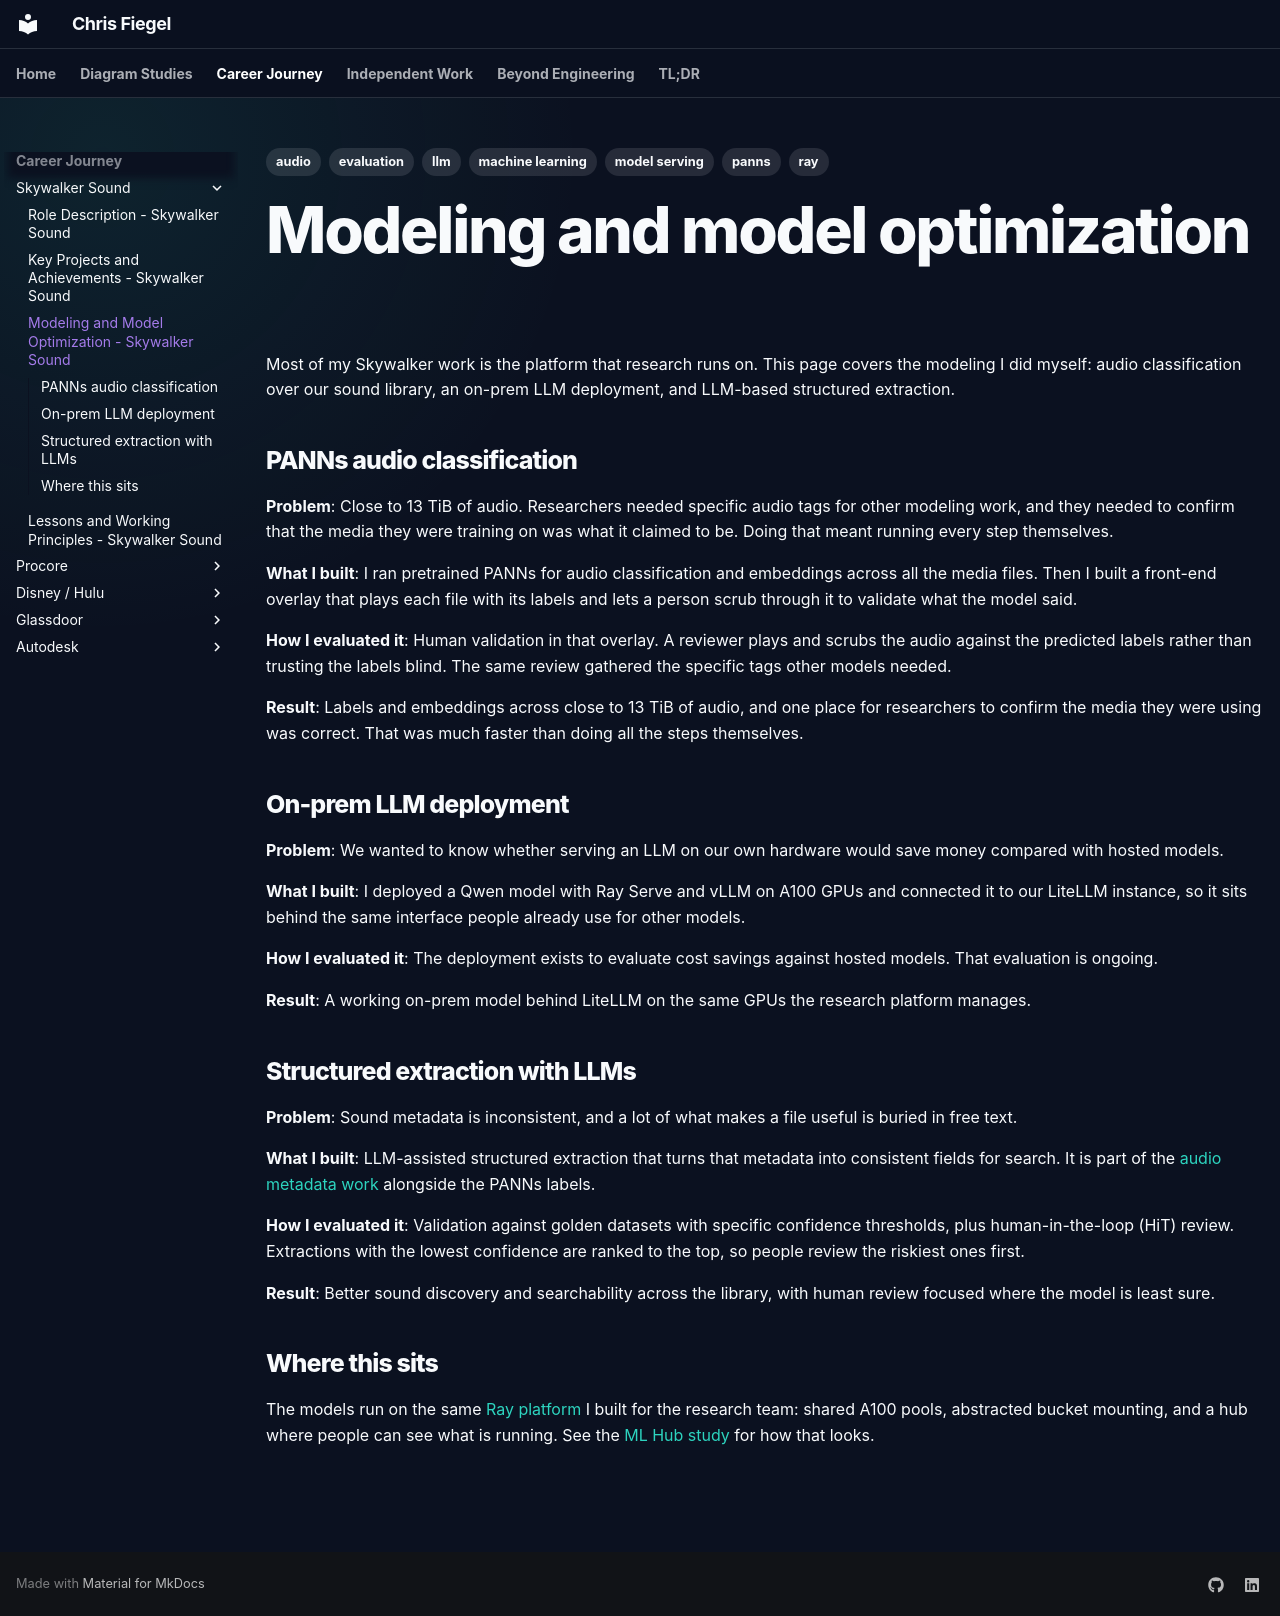

repository: dw-wolfpack/career_accomplishments · page: skywalker-sound/modeling-work/index.html · generator: mkdocs

---
tags:
  - machine learning
  - audio
  - panns
  - llm
  - ray
  - model serving
  - evaluation
---

# Modeling and model optimization

Most of my Skywalker work is the platform that research runs on. This page covers the modeling I did myself: audio classification over our sound library, an on-prem LLM deployment, and LLM-based structured extraction.

## PANNs audio classification

**Problem**: Close to 13 TiB of audio. Researchers needed specific audio tags for other modeling work, and they needed to confirm that the media they were training on was what it claimed to be. Doing that meant running every step themselves.

**What I built**: I ran pretrained PANNs for audio classification and embeddings across all the media files. Then I built a front-end overlay that plays each file with its labels and lets a person scrub through it to validate what the model said.

**How I evaluated it**: Human validation in that overlay. A reviewer plays and scrubs the audio against the predicted labels rather than trusting the labels blind. The same review gathered the specific tags other models needed.

**Result**: Labels and embeddings across close to 13 TiB of audio, and one place for researchers to confirm the media they were using was correct. That was much faster than doing all the steps themselves.

## On-prem LLM deployment

**Problem**: We wanted to know whether serving an LLM on our own hardware would save money compared with hosted models.

**What I built**: I deployed a Qwen model with Ray Serve and vLLM on A100 GPUs and connected it to our LiteLLM instance, so it sits behind the same interface people already use for other models.

**How I evaluated it**: The deployment exists to evaluate cost savings against hosted models. That evaluation is ongoing.

**Result**: A working on-prem model behind LiteLLM on the same GPUs the research platform manages.

## Structured extraction with LLMs

**Problem**: Sound metadata is inconsistent, and a lot of what makes a file useful is buried in free text.

**What I built**: LLM-assisted structured extraction that turns that metadata into consistent fields for search. It is part of the [audio metadata work](key-projects.md#modeling-and-audio-metadata) alongside the PANNs labels.

**How I evaluated it**: Validation against golden datasets with specific confidence thresholds, plus human-in-the-loop (HiT) review. Extractions with the lowest confidence are ranked to the top, so people review the riskiest ones first.

**Result**: Better sound discovery and searchability across the library, with human review focused where the model is least sure.

## Where this sits

The models run on the same [Ray platform](key-projects.md) I built for the research team: shared A100 pools, abstracted bucket mounting, and a hub where people can see what is running. See the [ML Hub study](../diagram-studies.md#ml-hub) for how that looks.
